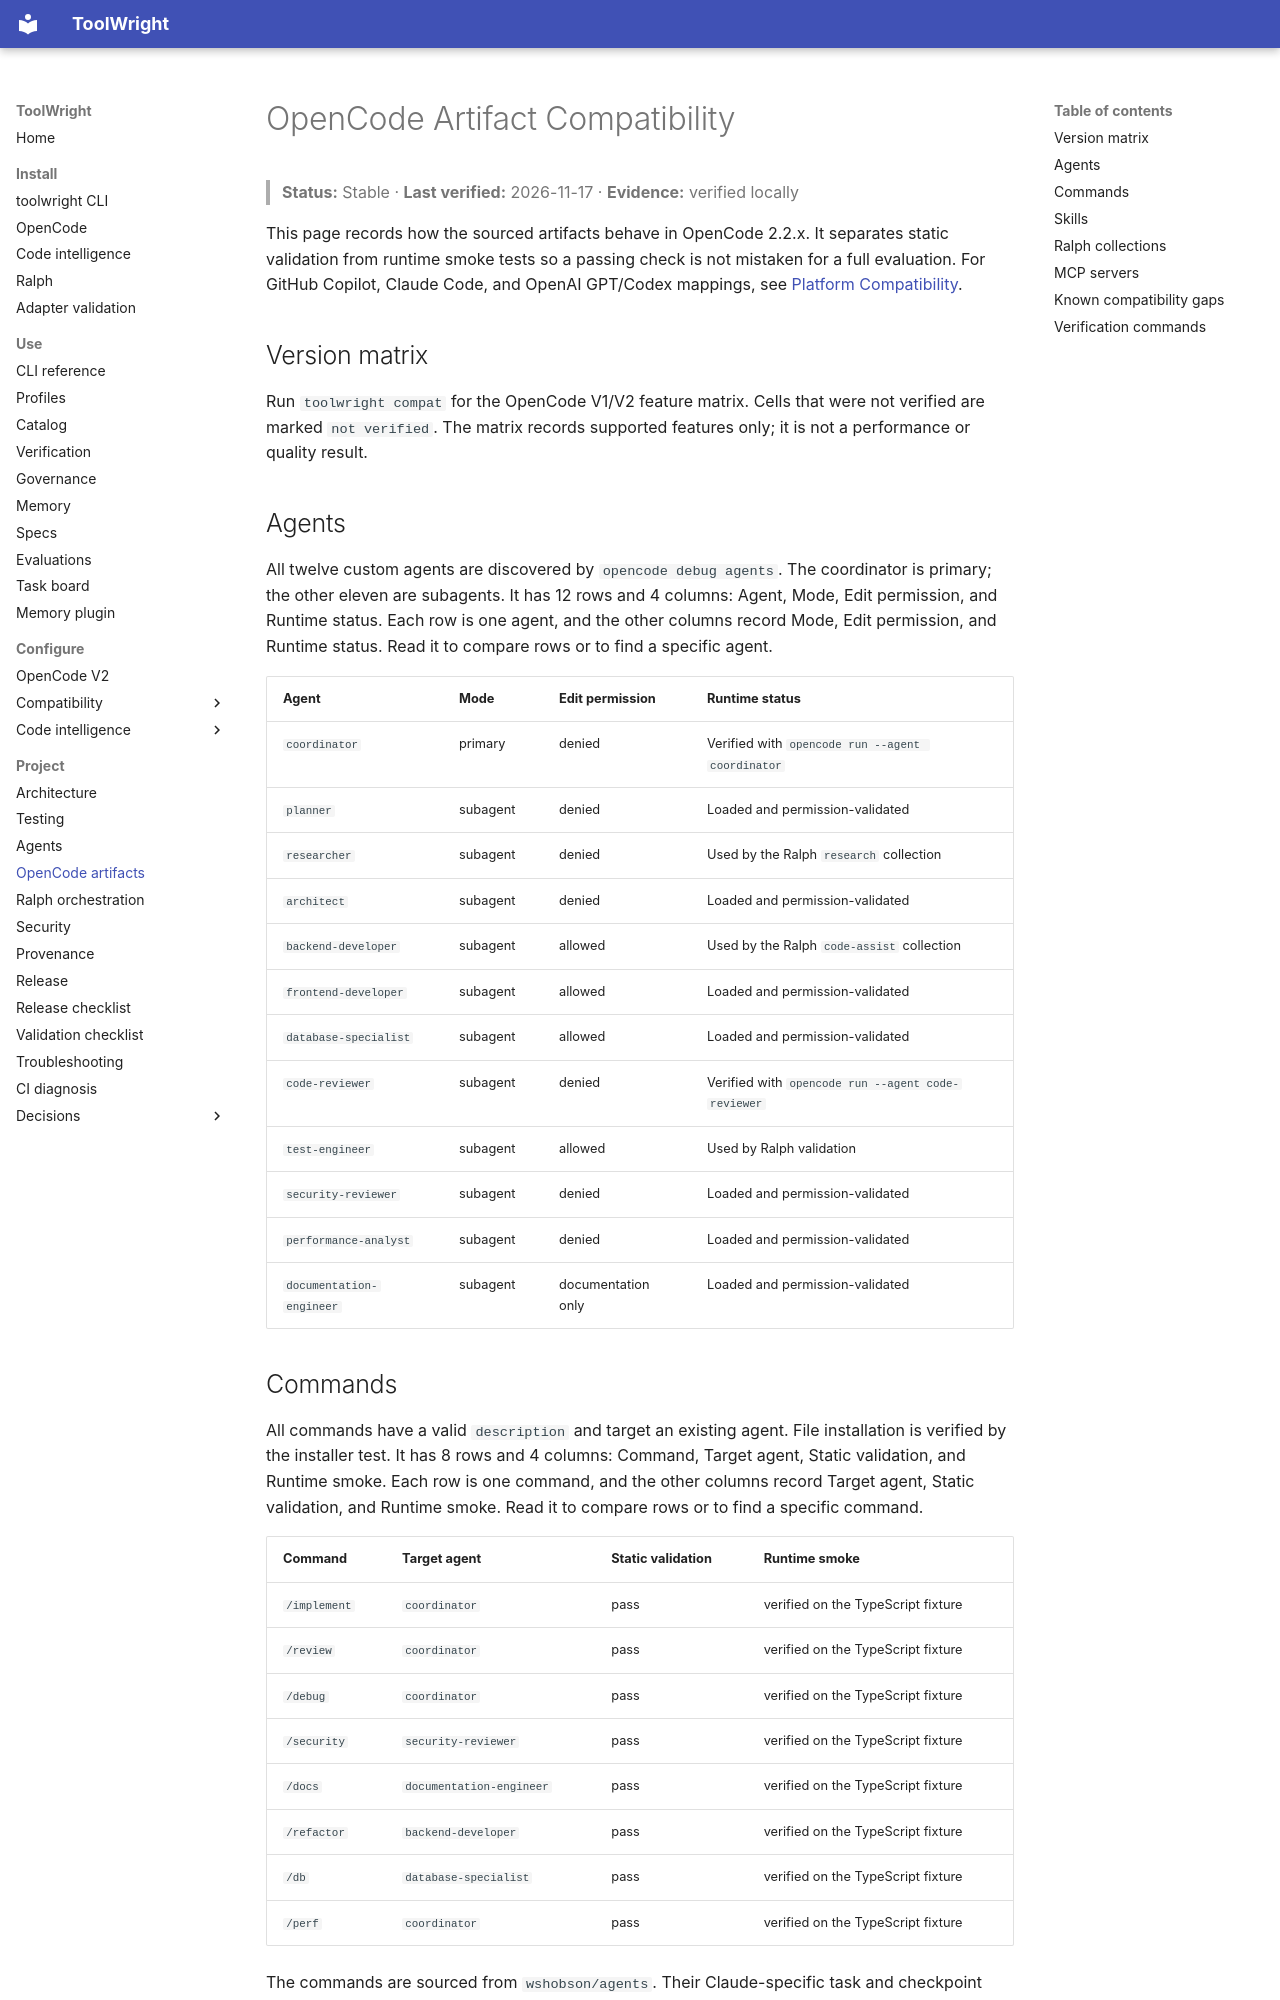

repository: GabrielAlmeidaFlores/ToolWright · page: agents/compatibility/index.html · generator: mkdocs

# OpenCode Artifact Compatibility

> **Status:** Stable · **Last verified:** 2026-11-17 · **Evidence:** verified locally

This page records how the sourced artifacts behave in OpenCode 2.2.x. It separates static validation from runtime smoke tests so a passing check is not mistaken for a full evaluation. For GitHub Copilot, Claude Code, and OpenAI GPT/Codex mappings, see [Platform Compatibility](https://github.com/GabrielAlmeidaFlores/ToolWright/blob/main/docs/compatibility/README.md).

## Version matrix

Run `toolwright compat` for the OpenCode V1/V2 feature matrix. Cells that were not verified are marked `not verified`. The matrix records supported features only; it is not a performance or quality result.

## Agents

All twelve custom agents are discovered by `opencode debug agents`. The coordinator is primary; the other eleven are subagents. It has 12 rows and 4 columns: Agent, Mode, Edit permission, and Runtime status. Each row is one agent, and the other columns record Mode, Edit permission, and Runtime status. Read it to compare rows or to find a specific agent.

| Agent | Mode | Edit permission | Runtime status |
| --- | --- | --- | --- |
| `coordinator` | primary | denied | Verified with `opencode run --agent coordinator` |
| `planner` | subagent | denied | Loaded and permission-validated |
| `researcher` | subagent | denied | Used by the Ralph `research` collection |
| `architect` | subagent | denied | Loaded and permission-validated |
| `backend-developer` | subagent | allowed | Used by the Ralph `code-assist` collection |
| `frontend-developer` | subagent | allowed | Loaded and permission-validated |
| `database-specialist` | subagent | allowed | Loaded and permission-validated |
| `code-reviewer` | subagent | denied | Verified with `opencode run --agent code-reviewer` |
| `test-engineer` | subagent | allowed | Used by Ralph validation |
| `security-reviewer` | subagent | denied | Loaded and permission-validated |
| `performance-analyst` | subagent | denied | Loaded and permission-validated |
| `documentation-engineer` | subagent | documentation only | Loaded and permission-validated |
